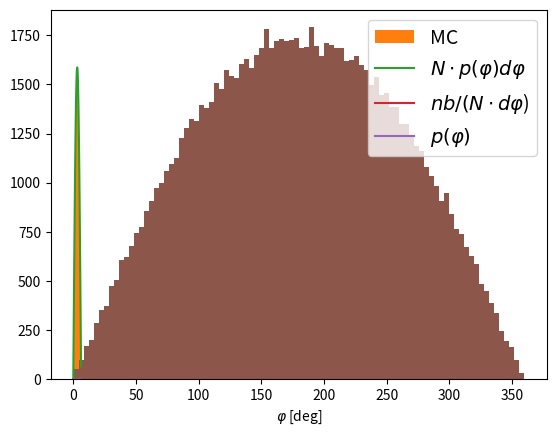

Recreate this plot in Python.
#####################################################
# [redacted]
#                                                   #
# Universià degli Studi di Perugia                  #
# Corso di Metodi Computazionali per la Fisica      #
#---------------------------------------------------#
# Esercitazione 10 - Metodi Monte Carlo:            #
#                                                   #
#   Distribuzione di Probabilità phi Non Uniforme   #
#                                                   #
#####################################################


import sys,os
import numpy as np

import matplotlib.pyplot as plt



def pphi(phi):
    """
    funzione per probabilità di phi p(phi) = 1/4 sin(phu/2)
    
    return sin(phi/2) / 4
    """
    return np.sin(phi/2)/4
    

def phi(N):
    """
    funzione per generare una distribuzione random di angoli phi con p(phi)=1/4 sin(phi/2)
    N   : dimensione dell'array di valori di phi  generato

    Genera N valori random della cumulativa (cum) con probabilità uniforme nell'intervallo [0,1]
    Calcola il valore di phi dalla cumulativa inversa phi = 2*arccos(1-2*cum)

    return phi
    """
    
    # valore random per cumulativa 
    cum = np.random.random(N)
    # phi da inversa cumulativa
    phi = 2*np.arccos(1-2*cum)
    
        
    return phi





def phi_distribution():

    
    # array con valori di phi per grafico p(phi)
    xphi = np.arange(0, 2*np.pi, 0.1)

    # Grafico p(phi)
    plt.plot(xphi, pphi(xphi) )
    plt.xlabel(r'$\varphi$ [rad]')
    plt.ylabel(r'p($\varphi$)')
    plt.show()
    
    
    #----------------------------------------------------------#
    # Genrazione distribuzione secondo p(phi)
    #----------------------------------------------------------#
    
    N = 100000    # eventi generati
    
    phibins = 99  # numero bin per histogramma phi
    binw = (2*np.pi/phibins)  #largezza bin
    
    # Fattori di conversione fra altezza bin e probabilità 
    p2n = N*binw  # fattore di conversione da probabilità ad altezza bin
    n2p = 1/p2n   # fattore di conversione da altezza bin a probabilità 

    
    # Genero N valori di phi secondo la distrbuzione di probabilità p(phi)
    myphi = phi(N)


    
    # Istogramma valori di phi generati  con sovrapposta la curva di valori attesi da p2n*pphi(phi)
    nb,xbins,_ = plt.hist(myphi, bins=phibins, label='MC' )
    plt.plot(xphi, p2n*pphi(xphi),  label=r'$N \cdot p(\varphi) d\varphi$')
    plt.xlabel(r'$\varphi$ [rad]')
    plt.ylabel(r'Eventi')
    plt.legend(fontsize=14)
    plt.show()

    #print(nb)
    #print(xbins)



    # Istogramma valori di phi generati riscalati per rappresentare la probabilità 
    xc = (xbins[:-1]+xbins[1:])/2
    plt.plot(xc, nb*n2p,       label=r'$nb /(N \cdot d\varphi$)')
    plt.plot(xphi, pphi(xphi), label=r'$p(\varphi)$')
    plt.xlabel(r'$\varphi$ [rad]')
    plt.ylabel(r'$p(\varphi)$')
    plt.legend(fontsize=14)
    plt.show()

    

    # Istogramma valori di phi generati espressi in gradi
    plt.hist(np.rad2deg(myphi), bins=90)
    plt.xlabel(r'$\varphi$ [deg]')
    plt.ylabel(r'')
    plt.show()

                         
if __name__ == "__main__":

    phi_distribution()
